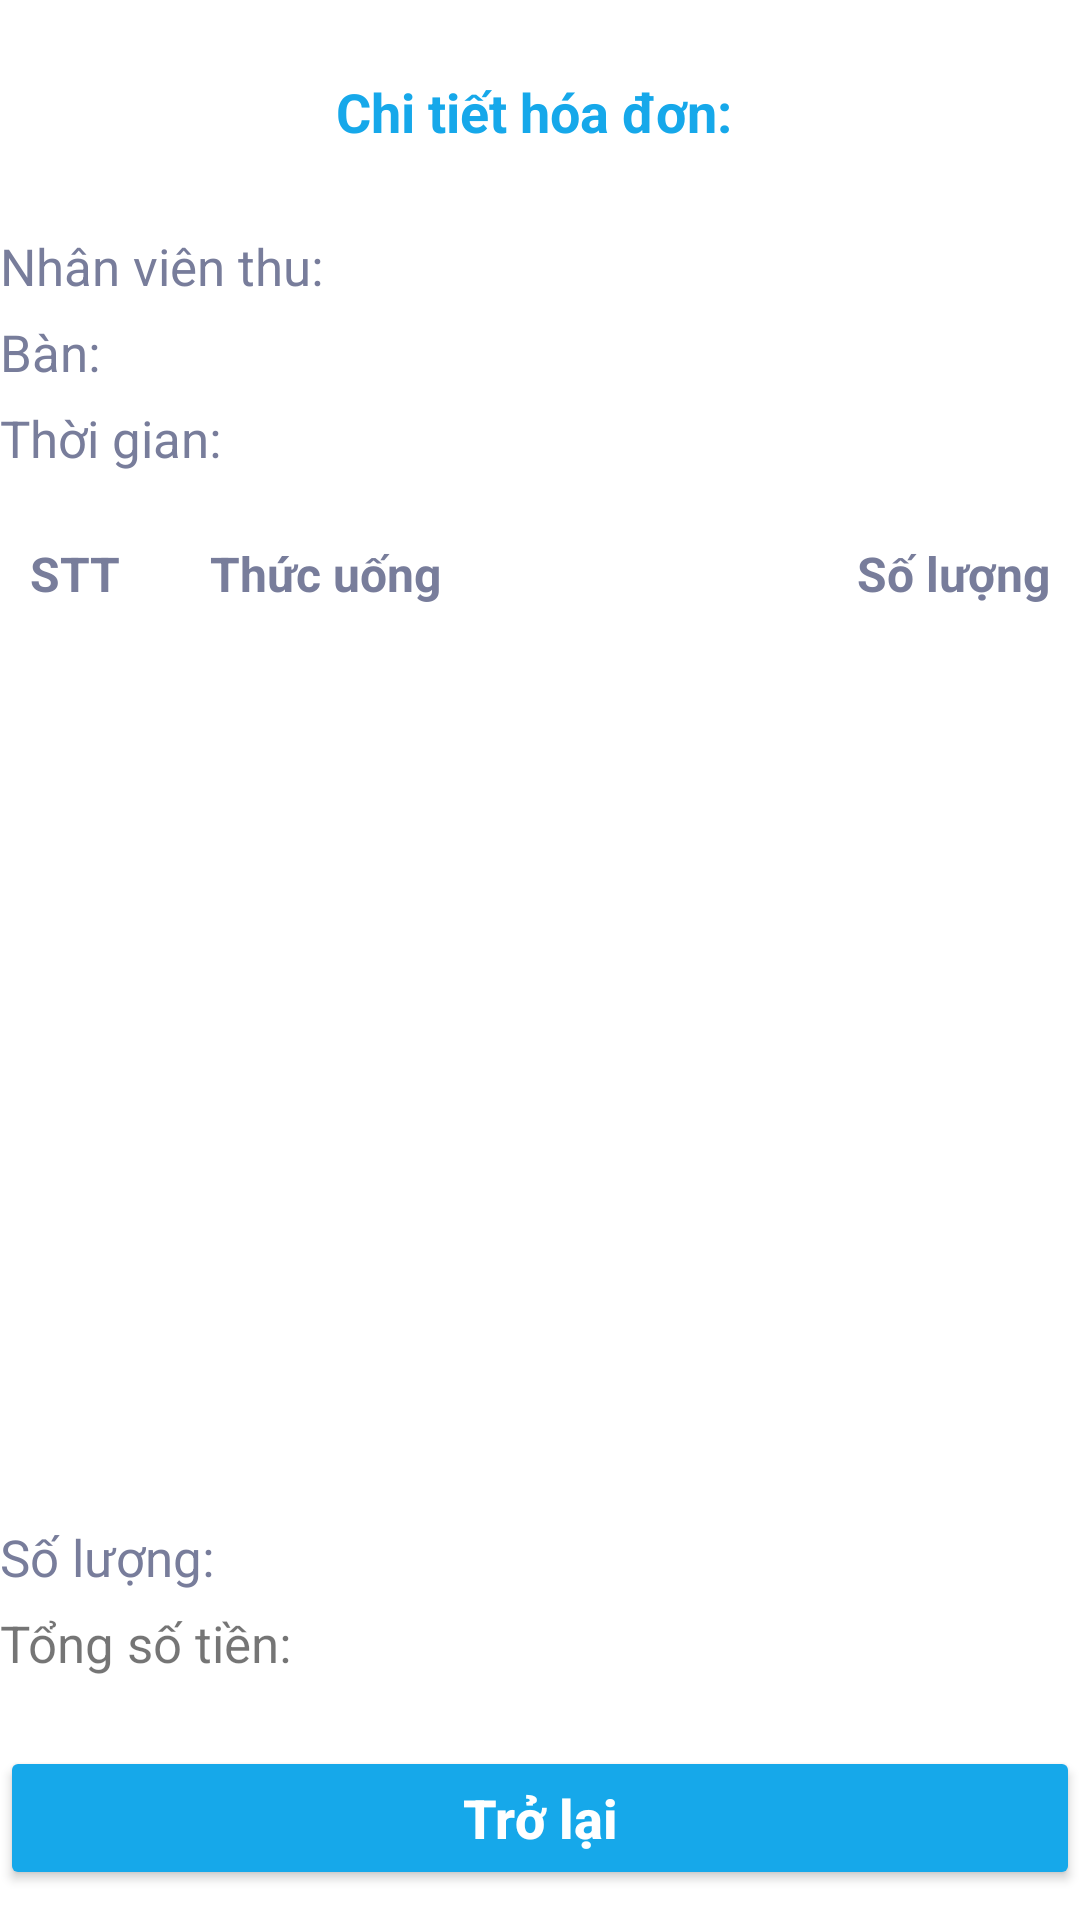

Here is an Android app screen rendered from its layout file. Give the layout XML and the strings, colors and styles it references.
<!-- AndroidManifest.xml: application theme Theme.MaterialComponents.Light.NoActionBar -->
<!-- res/layout/activity_billdetail.xml -->
<?xml version="1.0" encoding="utf-8"?>
<LinearLayout xmlns:android="http://schemas.android.com/apk/res/android"
    xmlns:app="http://schemas.android.com/apk/res-auto"
    xmlns:tools="http://schemas.android.com/tools"
    android:layout_width="match_parent"
    android:layout_height="match_parent"
    android:layout_marginHorizontal="28dp"
    android:gravity="center_horizontal"
    android:orientation="vertical"
    tools:context=".Presentation.ServingDetailActivity">

    <TextView
        android:id="@+id/txtBillId"
        android:layout_width="match_parent"
        android:layout_height="wrap_content"
        android:paddingTop="25dp"
        android:paddingBottom="15dp"
        android:text="Chi tiết hóa đơn: "
        android:textAlignment="center"
        android:textColor="@color/primary"
        android:textSize="18dp"
        android:textStyle="bold" />

    <LinearLayout
        android:layout_width="match_parent"
        android:layout_height="wrap_content"
        android:orientation="vertical"
        android:paddingVertical="10dp">

        <LinearLayout
            android:layout_width="match_parent"
            android:layout_height="wrap_content">

            <TextView
                android:layout_width="wrap_content"
                android:layout_height="wrap_content"
                android:layout_marginVertical="3dp"
                android:text="Nhân viên thu: "
                android:textSize="17dp"
                android:textColor="@color/grey4"/>

            <TextView
                android:id="@+id/txtStaff"
                android:layout_width="wrap_content"
                android:layout_height="wrap_content"
                android:layout_marginVertical="3dp"
                android:text=""
                android:textColor="@color/grey4"
                android:textSize="17dp"
                android:textStyle="bold" />
        </LinearLayout>


        <LinearLayout
            android:layout_width="match_parent"
            android:layout_height="wrap_content">

            <TextView
                android:layout_width="wrap_content"
                android:layout_height="wrap_content"
                android:layout_marginVertical="3dp"
                android:text="Bàn: "
                android:textColor="@color/grey4"
                android:textSize="17dp" />

            <TextView
                android:id="@+id/txtTableId"
                android:layout_width="wrap_content"
                android:layout_height="wrap_content"
                android:layout_marginVertical="3dp"
                android:text=""
                android:textColor="@color/grey4"
                android:textSize="17dp" />
        </LinearLayout>

        <LinearLayout
            android:layout_width="match_parent"
            android:layout_height="wrap_content">

            <TextView
                android:layout_width="wrap_content"
                android:layout_height="wrap_content"
                android:layout_marginVertical="3dp"
                android:text="Thời gian: "
                android:textSize="17dp"
                android:textColor="@color/grey4"/>

            <TextView
                android:id="@+id/txtTimeCreated"
                android:layout_width="wrap_content"
                android:layout_height="wrap_content"
                android:layout_marginVertical="3dp"
                android:text=""
                android:textSize="17dp"
                android:textColor="@color/grey4"/>
        </LinearLayout>


    </LinearLayout>

    <TableLayout
        android:layout_width="match_parent"
        android:layout_height="wrap_content"
        android:stretchColumns="1">

        <TableRow android:paddingVertical="10dp">

            <TextView
                android:layout_width="60dp"
                android:layout_height="wrap_content"
                android:paddingHorizontal="10dp"
                android:text="STT"
                android:textColor="@color/grey4"
                android:textSize="16dp"
                android:textStyle="bold" />

            <TextView
                android:layout_width="wrap_content"
                android:layout_height="wrap_content"
                android:paddingHorizontal="10dp"
                android:text="Thức uống"
                android:textColor="@color/grey4"
                android:textSize="16dp"
                android:textStyle="bold" />

            <TextView
                android:layout_width="90dp"
                android:layout_height="wrap_content"
                android:paddingHorizontal="10dp"
                android:paddingLeft="10dp"
                android:text="Số lượng"
                android:textAlignment="textEnd"
                android:textColor="@color/grey4"
                android:textSize="16dp"
                android:textStyle="bold" />
        </TableRow>
    </TableLayout>

    <ListView
        android:id="@+id/lsvOrdered"
        android:layout_width="match_parent"
        android:layout_height="wrap_content"
        android:layout_weight="1" />

    <LinearLayout
        android:layout_width="match_parent"
        android:layout_height="wrap_content"
        android:orientation="vertical"
        android:paddingVertical="10dp">

        <LinearLayout
            android:layout_width="match_parent"
            android:layout_height="wrap_content">

            <TextView
                android:layout_width="wrap_content"
                android:layout_height="wrap_content"
                android:layout_marginVertical="3dp"
                android:text="Số lượng: "
                android:textSize="17dp"
                android:textColor="@color/grey4"/>

            <TextView
                android:id="@+id/txtAmount"
                android:layout_width="wrap_content"
                android:layout_height="wrap_content"
                android:layout_marginVertical="3dp"
                android:text=""
                android:textColor="@color/grey4"
                android:textSize="17dp"
                android:textStyle="bold" />
        </LinearLayout>

        <LinearLayout
            android:layout_width="match_parent"
            android:layout_height="wrap_content">

            <TextView
                android:layout_width="wrap_content"
                android:layout_height="wrap_content"
                android:layout_marginVertical="3dp"
                android:text="Tổng số tiền: "
                android:textSize="17dp" />

            <TextView
                android:id="@+id/txtTotalPrice"
                android:layout_width="wrap_content"
                android:layout_height="wrap_content"
                android:layout_marginVertical="3dp"
                android:text=""
                android:textColor="@color/danger"
                android:textSize="17dp"
                android:textStyle="bold" />
        </LinearLayout>


    </LinearLayout>

    <Button
        android:id="@+id/btnBack"
        android:layout_width="match_parent"
        android:layout_height="wrap_content"
        android:backgroundTint="@color/primary"
        android:letterSpacing="0"
        android:paddingVertical="10dp"
        android:layout_marginVertical="10dp"
        android:text="Trở lại"
        android:textAllCaps="false"
        android:textColor="@color/textLight"
        android:textSize="18dp"
        android:textStyle="bold" />

</LinearLayout>
<!-- resources referenced by this layout -->
<resources>
  <color name="danger">#FB5656</color>
  <color name="grey4">#787D9B</color>
  <color name="primary">#16A8EA</color>
  <color name="textLight">#FFFFFFFF</color>
</resources>
